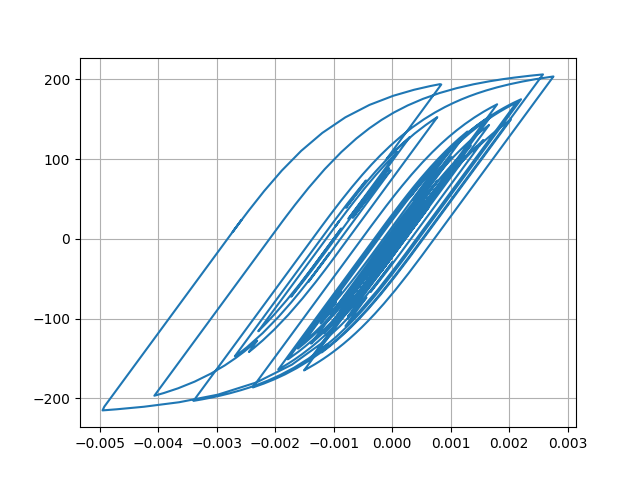

The data file committed next to this chart (first rows):
Desplacment, Force
0.0, 0.0
6.8955138807372234e-06, 0.6895
2.124489804470232e-05, 2.124
3.195309625890947e-05, 3.195
3.2596347204454895e-05, 3.259
2.392027505674139e-05, 2.392
1.2203963787028973e-05, 1.22
4.929764894915486e-06, 0.4927
5.476079560202417e-06, 0.5474
1.2016307771739336e-05, 1.201
1.9546551570038472e-05, 1.954
2.3003808896996192e-05, 2.3
2.0293304106175467e-05, 2.029
1.4085756066279755e-05, 1.408
1.0982355196885707e-05, 1.098
1.61936456678023e-05, 1.619
2.993456604235493e-05, 2.993
4.767536177511214e-05, 4.766
6.317100279413779e-05, 6.315
7.139997734165467e-05, 7.137
6.963715061122003e-05, 6.961
6.004763409583165e-05, 6.002
4.803475506328144e-05, 4.8
3.8650673513568746e-05, 3.862
3.309955847897921e-05, 3.307
2.9854229162309255e-05, 2.982
2.8215693807869738e-05, 2.819
2.736289159602215e-05, 2.733
2.7397478443414365e-05, 2.737
2.803148713572477e-05, 2.8
2.7674835473712707e-05, 2.764
2.5556636768450672e-05, 2.553
2.2997136471841545e-05, 2.297
2.1006214776832355e-05, 2.098
1.8075432117089925e-05, 1.805
1.1444391170039976e-05, 1.141
-2.603563556061115e-06, -0.2634
-2.4484018425451236e-05, -2.451
-5.014800915488248e-05, -5.017
-7.344933649174328e-05, -7.345
-8.842967390582054e-05, -8.841
-9.367464128425687e-05, -9.364
-9.236949315655239e-05, -9.234
-8.901435781770213e-05, -8.898
-8.321390195857794e-05, -8.318
-7.424745405720006e-05, -7.422
-6.340773108434515e-05, -6.338
-5.510094109947258e-05, -5.507
-5.9179147460487855e-05, -5.915
-7.979640652645938e-05, -7.974
-0.0001121, -11.19
-0.000145, -14.47
-0.0001674, -16.7
-0.000176, -17.56
-0.0001786, -17.82
-0.0001849, -18.45
-0.0001983, -19.77
-0.0002141, -21.33
-0.0002233, -22.24
-0.000217, -21.62
... 2,941 more rows
